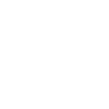
t = 0.00 s
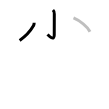
t = 2.25 s
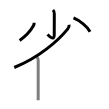
t = 4.50 s
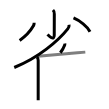
t = 6.50 s
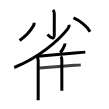
t = 8.75 s
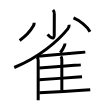
t = 11.00 s

The animated SVG that drew these frames (rendered in a browser with its animation timeline set to each time). Animation: 11 SMIL elements (animate=11); one cycle of 11.00 s.

<svg width="109px" height="109px" viewBox="0 0 px 109px" xmlns="http://www.w3.org/2000/svg" xmlns:xlink="http://www.w3.org/1999/xlink" xml:space="preserve" version="1.1"  baseProfile="full">
<path d="M52.96,10c1.08,1.06,1.53,2.3,1.34,3.75c0,6.13-0.05,19.42-0.05,21.13c0,6.38-5,1.38-6.75-0.36" style="fill:none;stroke:black;stroke-width:3;opacity:0">
  <animate attributeType="CSS" attributeName="opacity" from="0" to="1" begin="0s" dur="1s" repeatCount="0" fill="freeze" />
</path>
<path d="M34.17,22.72c0.03,1.24-0.27,2.36-0.9,3.36c-2.52,4.4-8.66,10.93-13.61,14.36" style="fill:none;stroke:black;stroke-width:3;opacity:0">
  <animate attributeType="CSS" attributeName="opacity" from="0" to="1" begin="1s" dur="1s" repeatCount="0" fill="freeze" />
</path>
<path d="M73.5,17.95c6.37,2.69,13.88,8.43,16.5,13.81" style="fill:none;stroke:black;stroke-width:3;opacity:0">
  <animate attributeType="CSS" attributeName="opacity" from="0" to="1" begin="2s" dur="1s" repeatCount="0" fill="freeze" />
</path>
<path d="M69.09,24.83c0.15,1.01-0.29,2.79-1.31,4.06C58.25,40.75,39,57.5,14.25,67.5" style="fill:none;stroke:black;stroke-width:3;opacity:0">
  <animate attributeType="CSS" attributeName="opacity" from="0" to="1" begin="3s" dur="1s" repeatCount="0" fill="freeze" />
</path>
<path d="M36.96,57.05c0.87,0.87,1.22,2.08,1.22,3.47c0,4.79,0,19.48,0,29.98c0,4.25,0,7.81,0,9.75" style="fill:none;stroke:black;stroke-width:3;opacity:0">
  <animate attributeType="CSS" attributeName="opacity" from="0" to="1" begin="4s" dur="1s" repeatCount="0" fill="freeze" />
</path>
<path d="M64.82,43.5c0.05,0.52-0.02,1.21-0.19,1.66c-1.1,2.86-1.74,4.11-4.26,7.59" style="fill:none;stroke:black;stroke-width:3;opacity:0">
  <animate attributeType="CSS" attributeName="opacity" from="0" to="1" begin="5s" dur="1s" repeatCount="0" fill="freeze" />
</path>
<path d="M37.96,56.24c6.93-0.61,27.78-2.36,39.44-3.39c3.97-0.35,6.9-0.62,7.91-0.73" style="fill:none;stroke:black;stroke-width:3;opacity:0">
  <animate attributeType="CSS" attributeName="opacity" from="0" to="1" begin="6s" dur="1s" repeatCount="0" fill="freeze" />
</path>
<path d="M60.75,56.36c0.84,0.84,1.06,2.06,1.06,3.26c0,8,0.03,23.11,0.03,31.06" style="fill:none;stroke:black;stroke-width:3;opacity:0">
  <animate attributeType="CSS" attributeName="opacity" from="0" to="1" begin="7s" dur="1s" repeatCount="0" fill="freeze" />
</path>
<path d="M39.25,67.88c6.69-0.51,25.21-1.78,35.25-2.51c3.1-0.23,5.4-0.4,6.28-0.49" style="fill:none;stroke:black;stroke-width:3;opacity:0">
  <animate attributeType="CSS" attributeName="opacity" from="0" to="1" begin="8s" dur="1s" repeatCount="0" fill="freeze" />
</path>
<path d="M39.14,79.76c6.92-0.42,25.29-1.74,35.75-2.5c3.52-0.26,6.14-0.45,7.14-0.53" style="fill:none;stroke:black;stroke-width:3;opacity:0">
  <animate attributeType="CSS" attributeName="opacity" from="0" to="1" begin="9s" dur="1s" repeatCount="0" fill="freeze" />
</path>
<path d="M39.39,92.81c7.87-0.42,30.32-1.68,42.73-2.48c2.71-0.17,5.43-0.37,8.14-0.59" style="fill:none;stroke:black;stroke-width:3;opacity:0">
  <animate attributeType="CSS" attributeName="opacity" from="0" to="1" begin="10s" dur="1s" repeatCount="0" fill="freeze" />
</path>
</svg>
